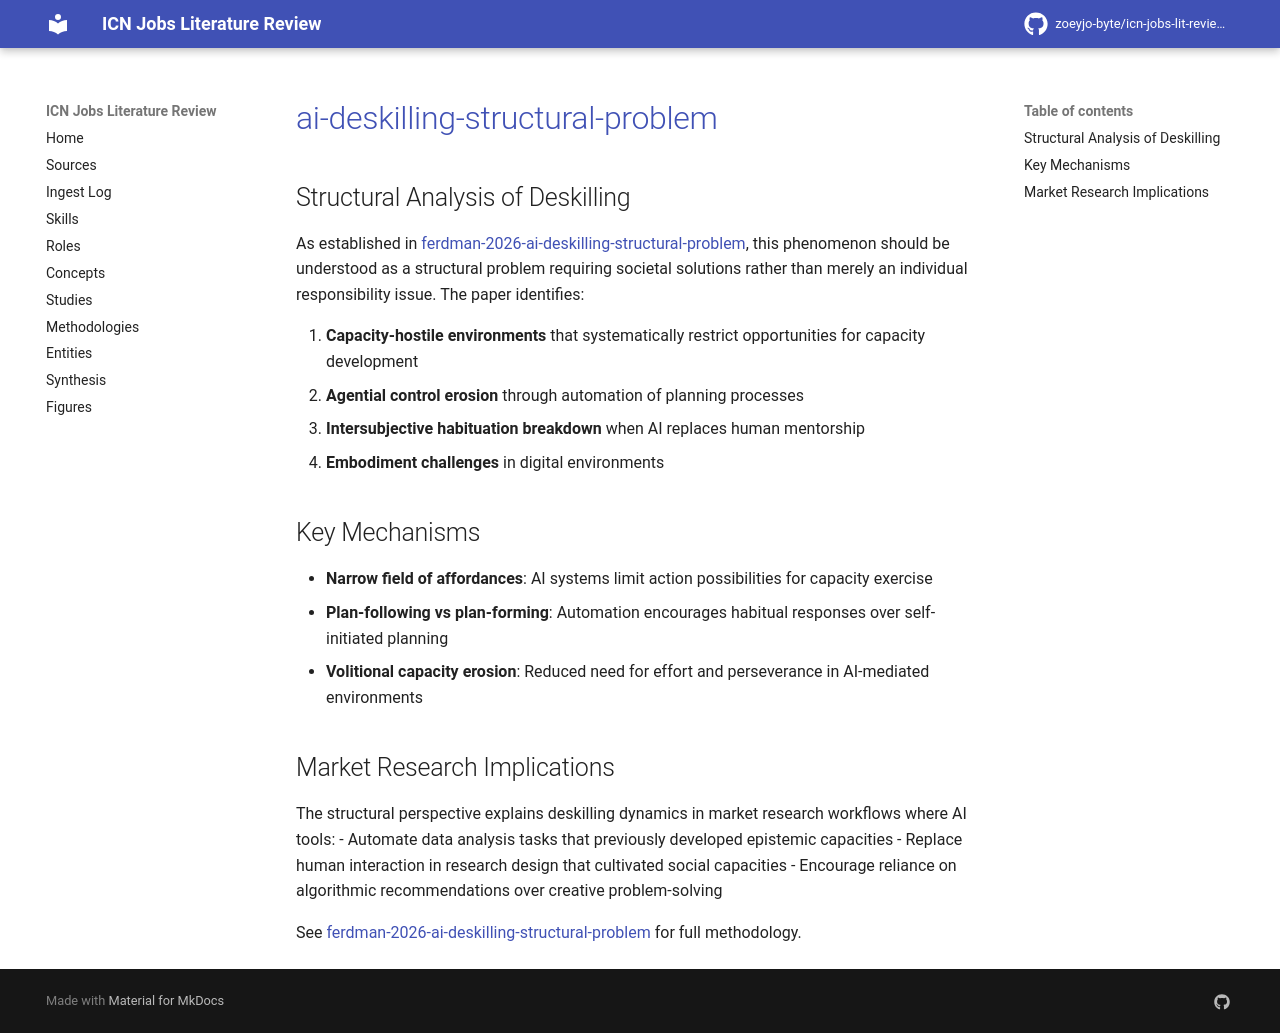

repository: zoeyjo-byte/icn-jobs-lit-review · page: concepts/ai-deskilling-structural-problem/index.html · generator: mkdocs

# [[ai-deskilling-structural-problem]]

## Structural Analysis of Deskilling
As established in [[ferdman-2026-ai-deskilling-structural-problem]], this phenomenon should be understood as a structural problem requiring societal solutions rather than merely an individual responsibility issue. The paper identifies:

1. **Capacity-hostile environments** that systematically restrict opportunities for capacity development
2. **Agential control erosion** through automation of planning processes
3. **Intersubjective habituation breakdown** when AI replaces human mentorship
4. **Embodiment challenges** in digital environments

## Key Mechanisms
- **Narrow field of affordances**: AI systems limit action possibilities for capacity exercise
- **Plan-following vs plan-forming**: Automation encourages habitual responses over self-initiated planning
- **Volitional capacity erosion**: Reduced need for effort and perseverance in AI-mediated environments

## Market Research Implications
The structural perspective explains deskilling dynamics in market research workflows where AI tools:
- Automate data analysis tasks that previously developed epistemic capacities
- Replace human interaction in research design that cultivated social capacities
- Encourage reliance on algorithmic recommendations over creative problem-solving

See [[ferdman-2026-ai-deskilling-structural-problem]] for full methodology.
